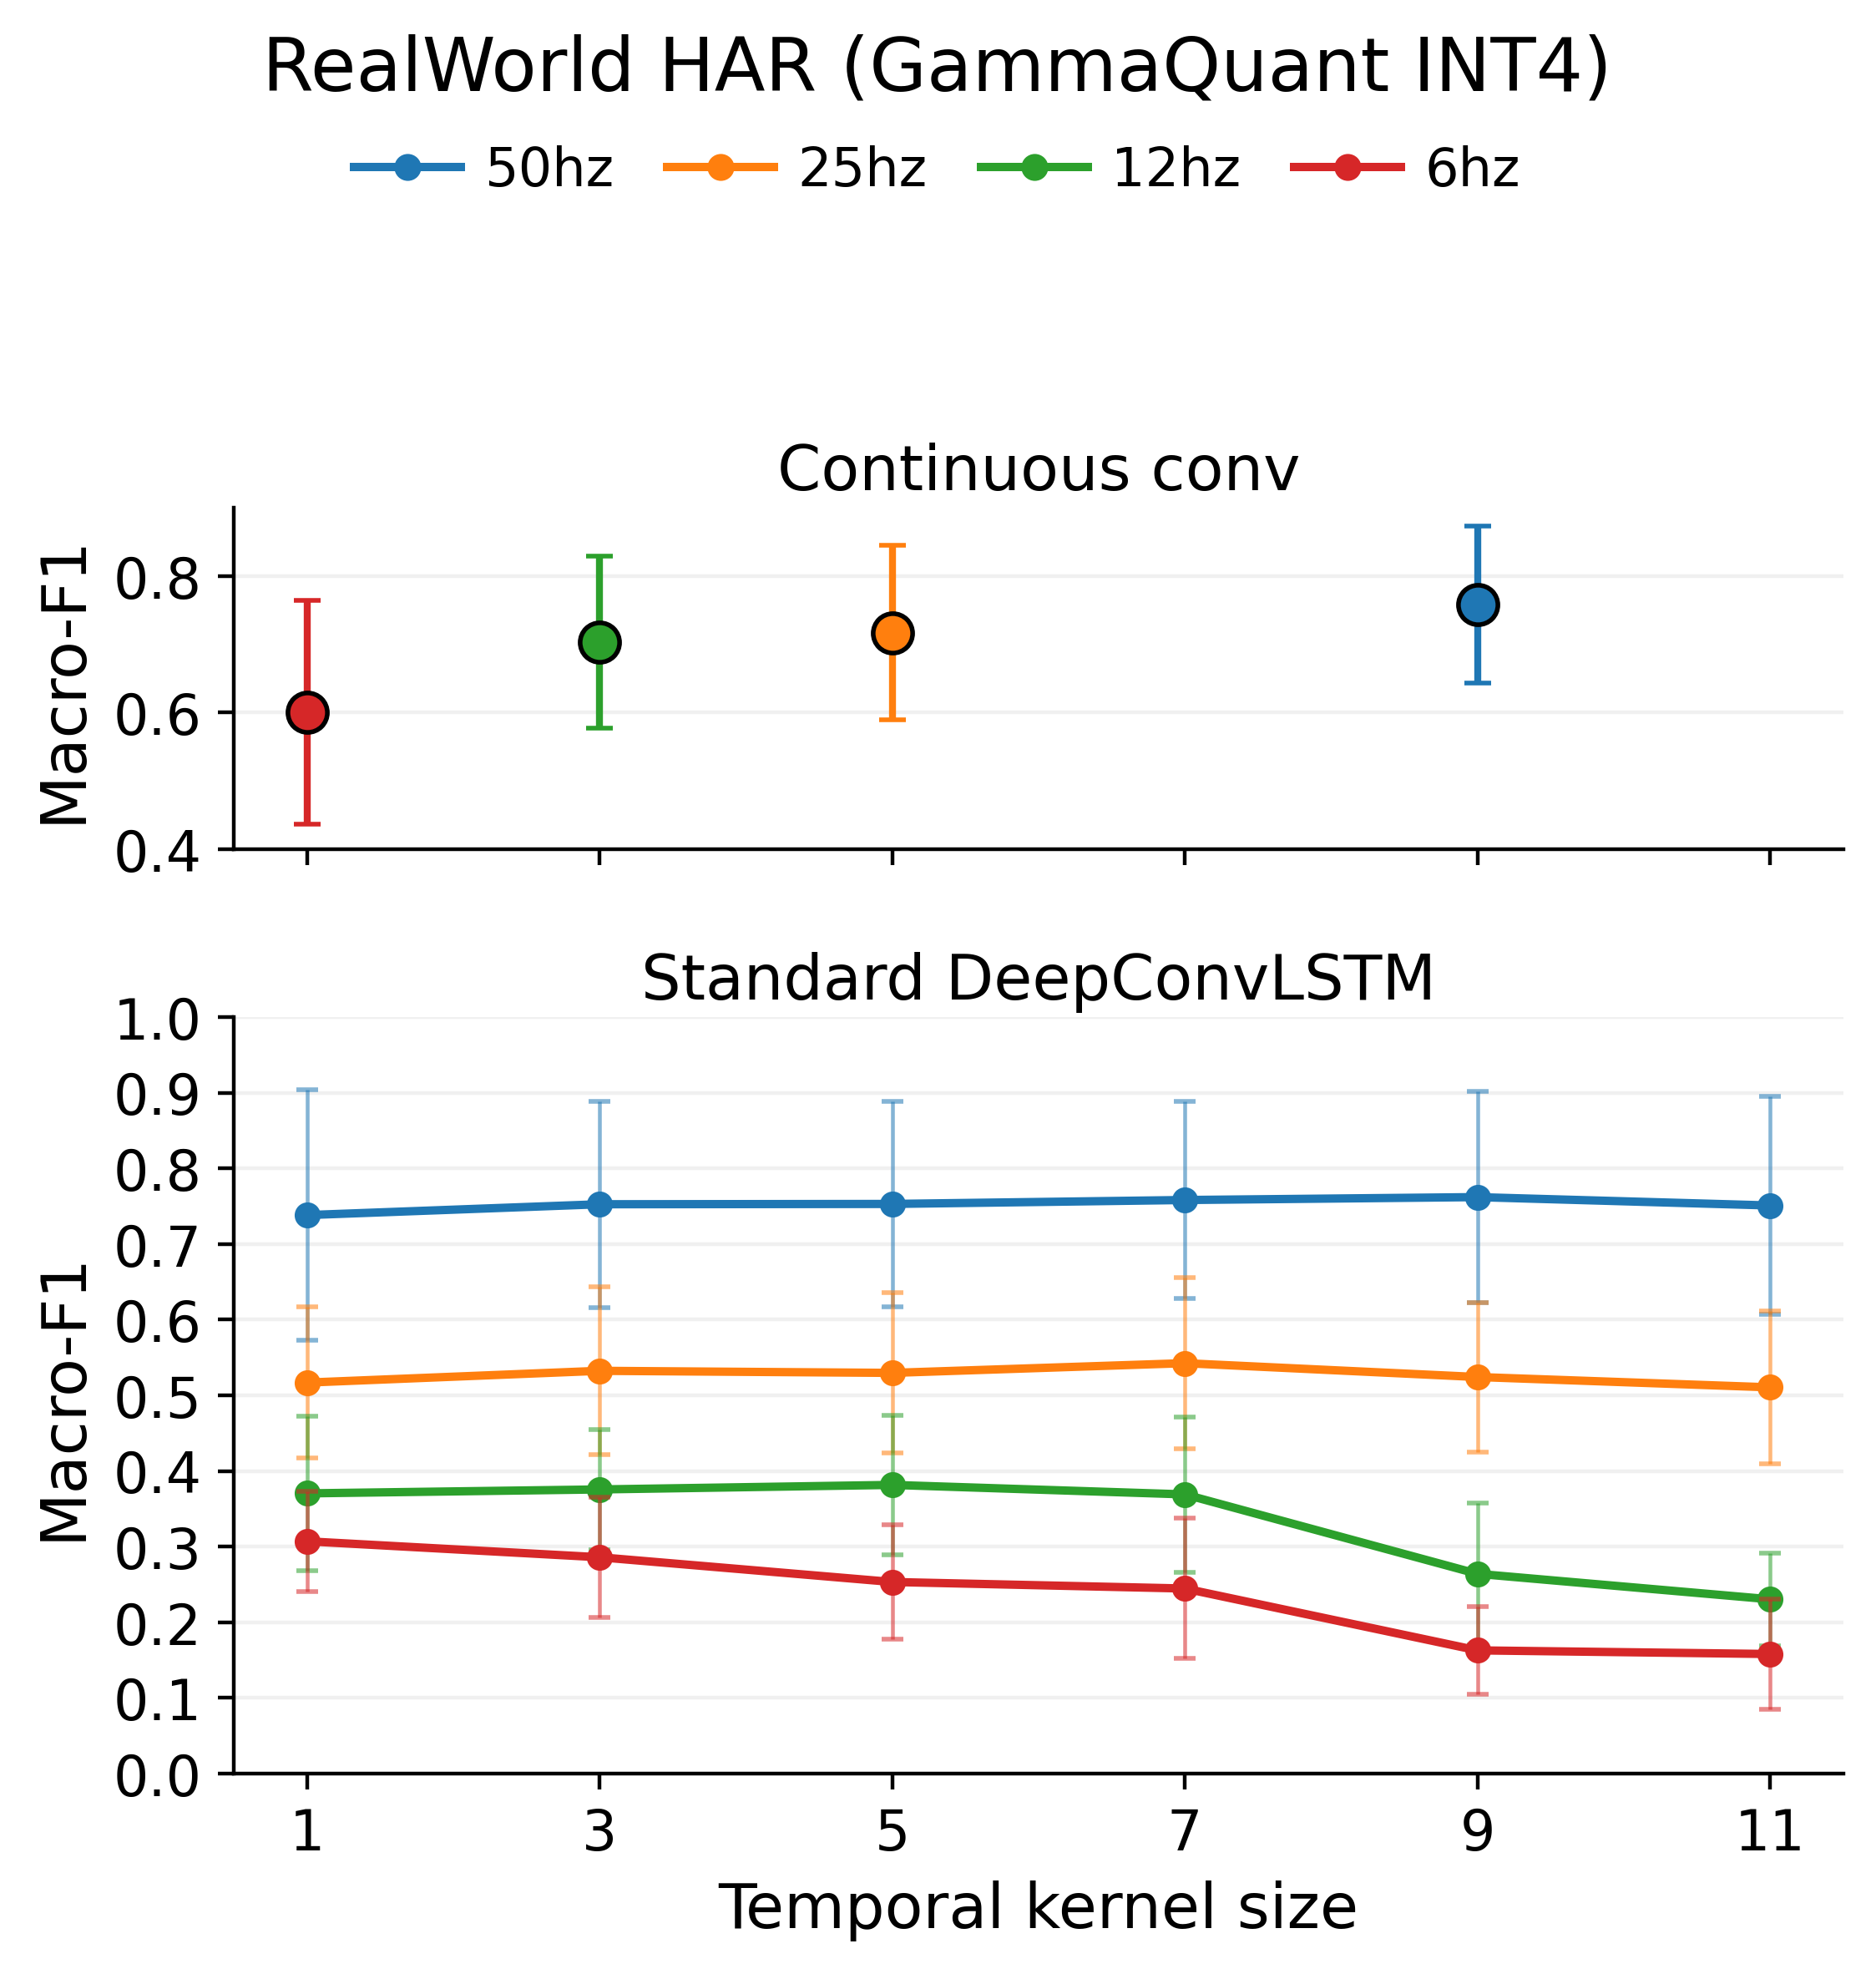

The data file committed next to this chart (first rows):
freq_tag, cont_f1_mean, cont_f1_std, effective_kernel, index, std_same_kernel_mean, std_same_kernel_std, n, delta_cont_minus_std_at_same_kernel
12hz, 0.703, 0.126, 3, 1, 0.3755, 0.07935, 15, 0.3275
25hz, 0.717, 0.128, 5, 8, 0.5296, 0.1056, 15, 0.1874
50hz, 0.758, 0.115, 9, 16, 0.762, 0.1398, 15, -0.003968
6hz, 0.601, 0.164, 1, 18, 0.307, 0.06616, 15, 0.294
